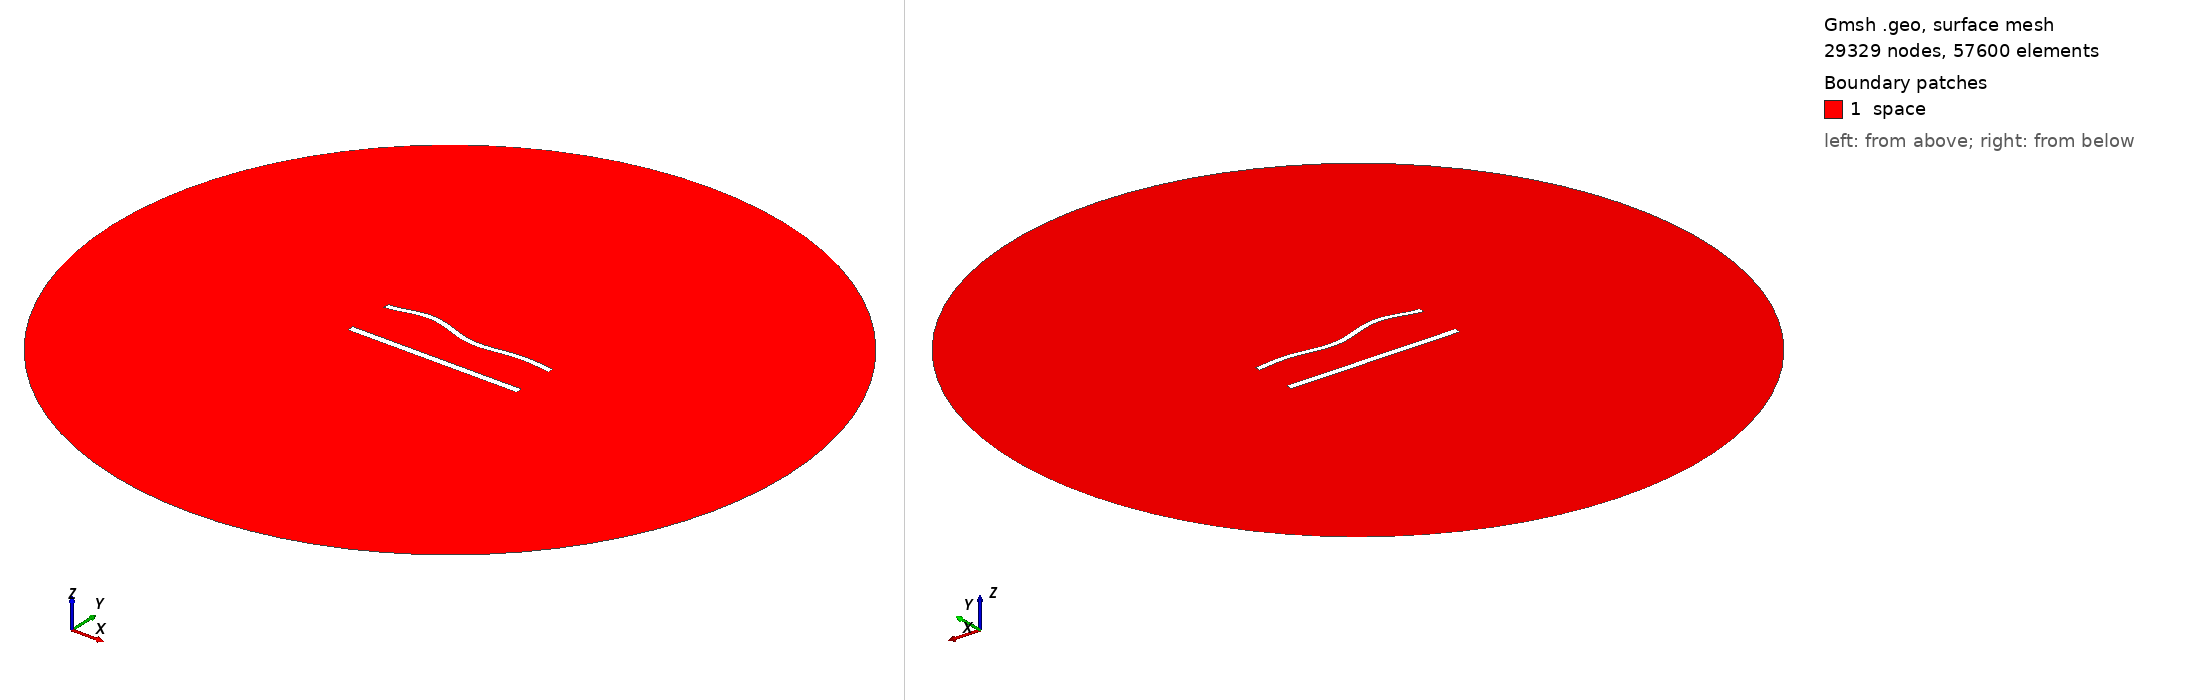

Gmsh geometry script, surface-meshed: 29329 nodes, 57600 surface elements. Boundary patches (legend numbers): 1 space. Left view from above one corner, right view from below the opposite corner. Legend entries are the model's physical surfaces. The drawing asked Gmsh for element sizes between 1% and 20% of the model's largest extent; the script's own settings can give other sizes.

=== 1071.geo (drawn) ===
//---------------------------------------
// Geometry kernel
//---------------------------------------

SetFactory("OpenCASCADE");



//---------------------------------------
// Parameters of the geometry
//---------------------------------------

// Overetch of the upper plate
overetch = 0.25;

// Distance between the plates
distance = 27.5;

// Discretization over the x axis (for the deformation)
nx = 50; 

// Length of the plate
L = 100 - overetch; 

// Number of modes
n = 4; 

// 1st mode coefficient
coeff(1) = -1.5;
beta(1) = 0.596864 * 3.1415926535 / L;

// 2nd mode coefficient
coeff(2) = 0.0;
beta(2) = 1.49418 * 3.1415926535 / L;

// 3rd mode coefficient
coeff(3) = 1.5;
beta(3) = 2.50025 * 3.1415926535 / L;

// 4th mode coefficient
coeff(4) = 1.5;
beta(4) = 3.49999 * 3.1415926535 / L;



//---------------------------------------
// Upper plate (deformed rectangle)
//---------------------------------------

// Coordiantes of the upper plate
xmin = -50;
xmax = 50 - overetch;

// Height of the upper plate
yheight = 4 - 2 * overetch;

// Indexes of the points
UpperID[] = {};
LowerID[] = {};
LeftID[] = {};
RightID[] = {};

// Point index
p = 1;

// Horizontal edges
For i In {1:nx}
    x = xmin + (i-1)*(xmax - xmin)/(nx-1);

    y_bottom = distance / 2 + overetch;
    For j In {1:n}
        C = (Cosh(beta(j)*L) + Cos(beta(j)*L)) / (Sinh(beta(j)*L) + Sin(beta(j)*L));
        y_bottom  = y_bottom + coeff(j) * (Cosh(beta(j)*(x+50)) - Cos(beta(j)*(x+50)) - C * (Sinh(beta(j)*(x+50)) - Sin(beta(j)*(x+50))));
    EndFor

    y_top = y_bottom + yheight;

    Point(p) = {x, y_top, 0, 1.0};
    UpperID[i] = p;
    p = p + 1;

    Point(p) = {x, y_bottom, 0, 1.0};
    LowerID[i] = p;
    p = p + 1;
EndFor

// Create point lists
UpperPts[] = {}; LowerPts[] = {};
For i In {1:nx}
  UpperPts[] += {UpperID[i]};
  LowerPts[] += {LowerID[i]};
EndFor

// Build splines
Spline(1) = {UpperPts[]};
Spline(2) = {LowerPts[]};
Line(3) = {LowerPts[nx-1], UpperPts[nx-1]};
Line(4) = {LowerPts[0], UpperPts[0]};

// Build the plane surface
Curve Loop(1) = {2, 3, -1, -4};
Plane Surface(1) = {1};



//---------------------------------------
// Lower plate (rectangle)
//---------------------------------------

// Vertices
Point(1001) = {-50, -distance/2, 0, 1.0};
Point(1002) = { 50, -distance/2, 0, 1.0};
Point(1003) = { 50,  -distance/2 + 4, 0, 1.0};
Point(1004) = {-50,  -distance/2 + 4, 0, 1.0};

// Edges
Line(5) = {1001, 1002};
Line(6) = {1002, 1003};
Line(7) = {1003, 1004};
Line(8) = {1004, 1001};

// Plane surface
Line Loop(2) = {5, 6, 7, 8};
Plane Surface(2) = {2}; 



//---------------------------------------
// Outer (fictious) boundary
//---------------------------------------

// Points
Point(1005) = {0, 0, 0};       // Center
Point(1006) = {200, 0, 0};     // Start point
Point(1007) = {0, 200, 0};     // 90 degrees
Point(1008) = {-200, 0, 0};    // 180 degrees
Point(1009) = {0, -200, 0};    // 270 degrees

// Circle arcs (each needs start, center, end)
Circle(9) = {1006, 1005, 1007};
Circle(10) = {1007, 1005, 1008};
Circle(11) = {1008, 1005, 1009};
Circle(12) = {1009, 1005, 1006};

// Plane surface for the entire domain
Curve Loop(3) = {9, 10, 11, 12};
Surface(3) = {3};

// Subtract the plates from the whole domain to obtain the actual domain where we want to solve the equations
BooleanDifference{ Surface{3}; Delete; }{ Surface{1}; Surface{2}; Delete; }




//---------------------------------------
// Transfinite Lines/Curves
//---------------------------------------

// Set the number of points on the boundaries
r = 6;
d = 0.15;

// Plates
Transfinite Curve {1} = 50*r/4 Using Progression 1;
Transfinite Line {2} = 50*r Using Progression 1;
Transfinite Curve {3, 4} = 2*r Using Progression 1+d;
Transfinite Line {5} = 50*r/4 Using Progression 1;
Transfinite Line {7} = 50*r Using Progression 1;
Transfinite Line {6} = 2*r Using Progression 1-d;
Transfinite Line {8} = 2*r Using Progression 1+d;

// Outer boundary
Transfinite Line {9, 10, 11, 12} = 20 Using Progression 1;



//---------------------------------------
// Physical groups
//---------------------------------------                

// Physical curves (boundaries)
Physical Line("force_segment", 10) = {2};
Physical Line("upper_plate", 11) = {1, 3, 4};
Physical Line("lower_plate", 12) = {5, 6, 7, 8};
Physical Line("boundary", 20) = {9, 10, 11, 12};

// Physical Surfaces
Physical Surface("space", 30) = {3};



//---------------------------------------
// 6. Generate the Mesh
//---------------------------------------

// 2D mesh generation
Mesh 2;
